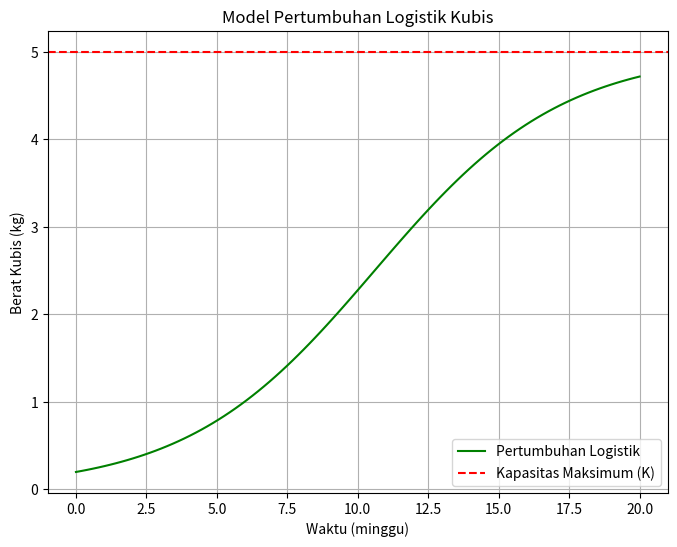

Source code (Python):
# -*- coding: utf-8 -*-
"""Untitled0.ipynb

Automatically generated by Colab.

Original file is located at
    https://colab.research.google.com/<link-removed>
"""

import numpy as np
import matplotlib.pyplot as plt

# Parameter model logistik
K = 5  # Kapasitas maksimum (kg)
P0 = 0.2  # Berat awal (kg)
r = 0.3  # Laju pertumbuhan intrinsik (per minggu)
t = np.linspace(0, 20, 100)  # Waktu (minggu)

# Solusi eksplisit model logistik
def pertumbhn(t, K, P0, r):
    return K / (1 + ((K - P0) / P0) * np.exp(-r * t))

# Hitung berat kubis pada setiap waktu t
P = pertumbhn(t, K, P0, r)

# Plot hasil
plt.figure(figsize=(8, 6))
plt.plot(t, P, label='Pertumbuhan Logistik', color='green')
plt.axhline(K, color='red', linestyle='--', label='Kapasitas Maksimum (K)')
plt.title('Model Pertumbuhan Logistik Kubis')
plt.xlabel('Waktu (minggu)')
plt.ylabel('Berat Kubis (kg)')
plt.legend()
plt.grid(True)
plt.show()